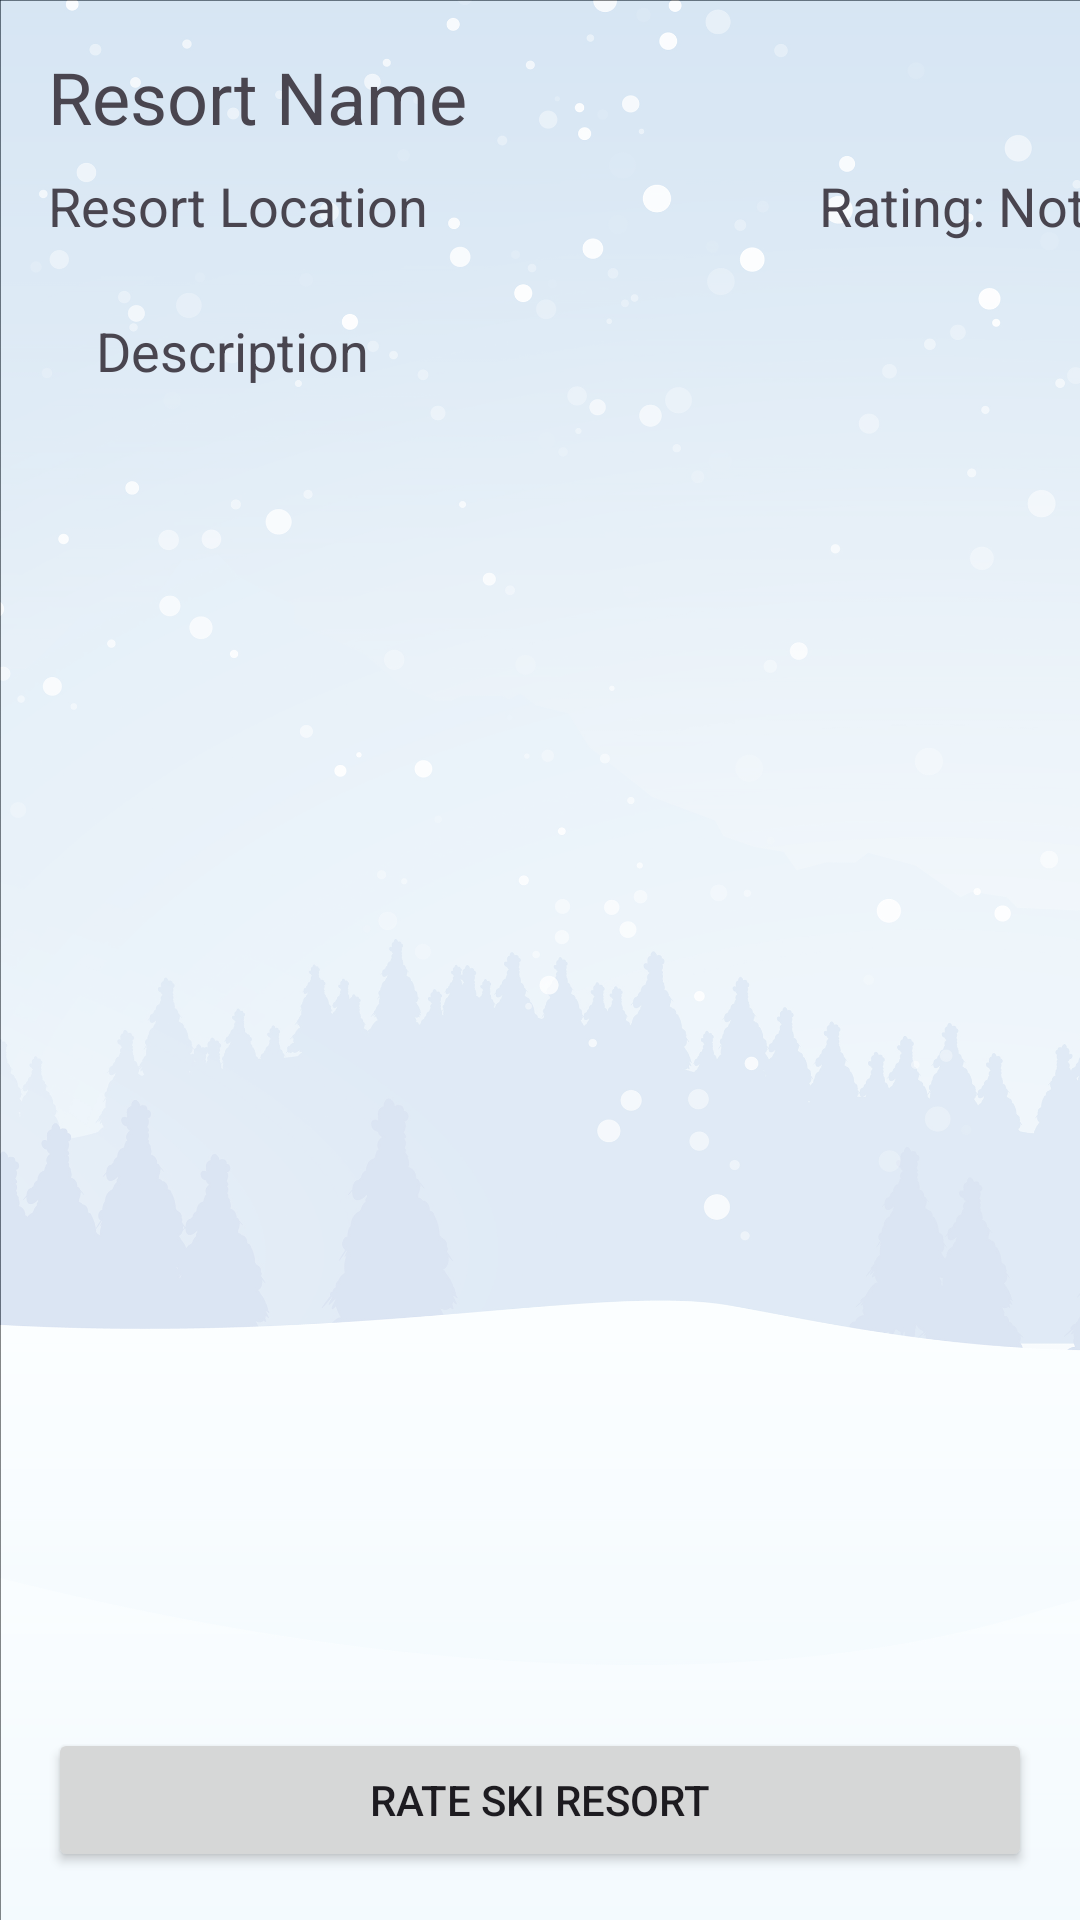

Layout XML and referenced resources for this Android screen:
<!-- AndroidManifest.xml: application theme Theme.Pow -->
<!-- res/layout/activity_ski_resort_details.xml -->
<?xml version="1.0" encoding="utf-8"?>
<androidx.constraintlayout.widget.ConstraintLayout xmlns:android="http://schemas.android.com/apk/res/android"
    xmlns:app="http://schemas.android.com/apk/res-auto"
    xmlns:tools="http://schemas.android.com/tools"
    android:layout_width="match_parent"
    android:layout_height="match_parent"
    android:background="@drawable/blur_background"
    tools:context=".SkiResortDetailsActivity">

    
    <TextView
        android:id="@+id/nameTextView"
        android:layout_width="wrap_content"
        android:layout_height="wrap_content"
        android:text="Resort Name"
        android:textSize="24sp"
        app:layout_constraintTop_toTopOf="parent"
        app:layout_constraintStart_toStartOf="parent"
        android:layout_marginTop="16dp"
        android:layout_marginStart="16dp" />

    
    <TextView
        android:id="@+id/locationTextView"
        android:layout_width="wrap_content"
        android:layout_height="wrap_content"
        android:text="Resort Location"
        android:textSize="18sp"
        app:layout_constraintTop_toBottomOf="@id/nameTextView"
        app:layout_constraintStart_toStartOf="parent"
        android:layout_marginTop="8dp"
        android:layout_marginStart="16dp" />

    
    <TextView
        android:id="@+id/descriptionTextView"
        android:layout_width="0dp"
        android:layout_height="wrap_content"
        android:text="Description"
        android:textSize="18sp"
        android:padding="16dp"
        android:justificationMode="inter_word"
        app:layout_constraintTop_toBottomOf="@id/locationTextView"
        app:layout_constraintStart_toStartOf="parent"
        app:layout_constraintEnd_toEndOf="parent"
        android:layout_marginTop="8dp"
        android:layout_marginStart="16dp"
        android:layout_marginEnd="16dp" />

    
    <Button
        android:id="@+id/rateButton"
        android:layout_width="match_parent"
        android:layout_height="wrap_content"
        android:text="Rate Ski Resort"
        app:layout_constraintBottom_toBottomOf="parent"
        app:layout_constraintStart_toStartOf="parent"
        app:layout_constraintEnd_toEndOf="parent"
        android:layout_margin="16dp" />

    
    <TextView
        android:id="@+id/ratingTextView"
        android:layout_width="wrap_content"
        android:layout_height="wrap_content"
        android:text="Rating: Not rated"
        android:textSize="18sp"
        app:layout_constraintStart_toEndOf="@id/locationTextView"
        app:layout_constraintTop_toTopOf="@id/locationTextView"
        android:layout_marginStart="130dp" />

</androidx.constraintlayout.widget.ConstraintLayout>
<!-- resources referenced by this layout -->
<resources>
  <!-- drawable blur_background: png bitmap (drawable, 468212 bytes) -->
  <style name="Theme.Pow" parent="Base.Theme.Pow" />
  <style name="Base.Theme.Pow" parent="Theme.Material3.DayNight.NoActionBar">
          
          
      </style>
</resources>
